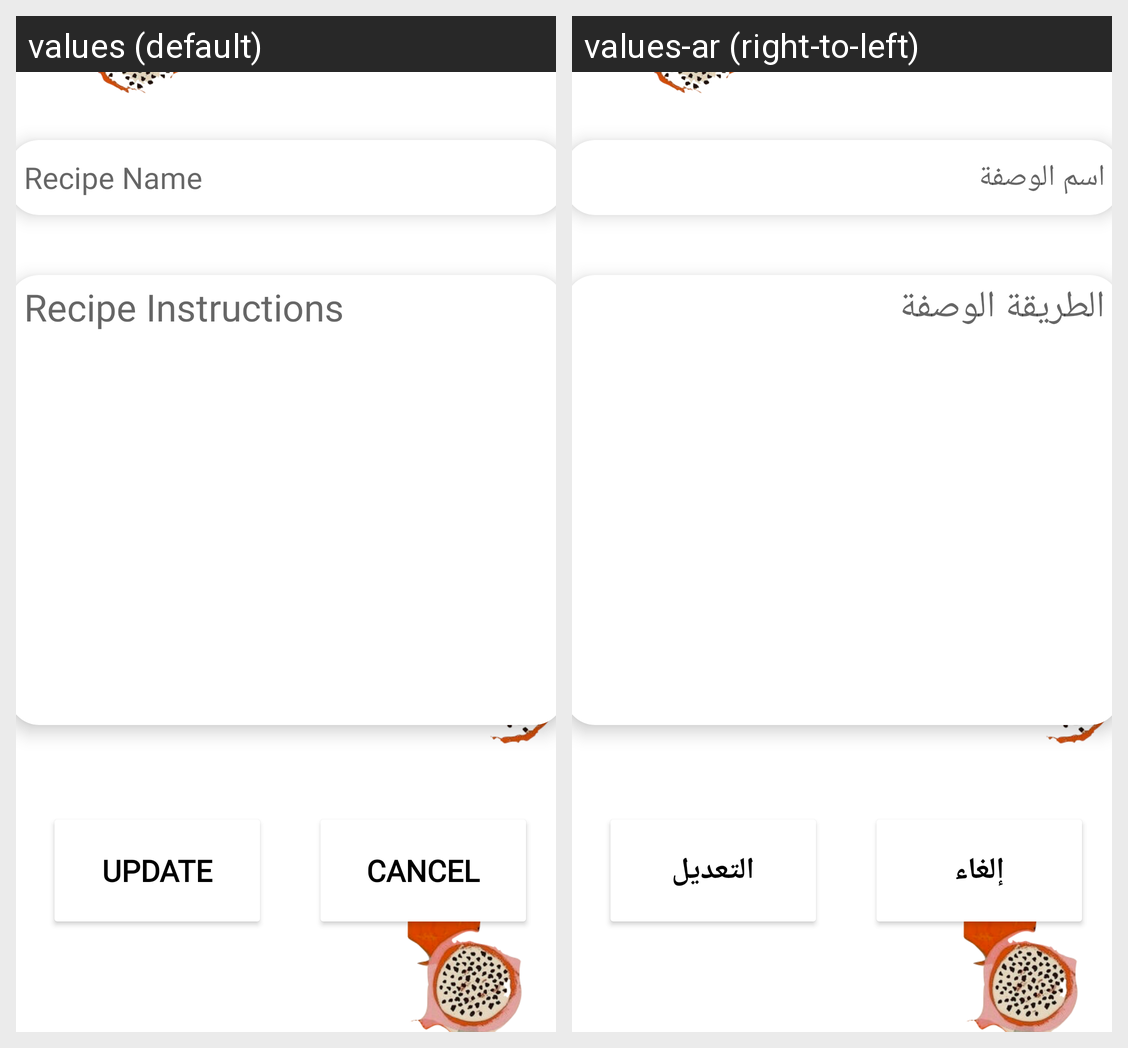

Here is an Android app screen in its default locale and in the app's own translations. Write out the translated-string differences for the strings that appear on this screen.
Android screen res/layout/fragment_edit.xml rendered under 2 locales, left to right: values (default), values-ar (right-to-left). Device: Nexus 5 (rendered at 1080×1920; each locale shown at half size, 540×960, under a caption strip naming it); theme Theme.FoodLoversCapston2.
Strings drawn on this screen, with the default value and each locale's value (text and hints the layout hard-codes, and strings that could not be matched under every locale, appear in the picture but are not listed):

recipe_name
  values: Recipe Name
  values-ar: اسم الوصفة

recipe_instructions
  values: Recipe Instructions
  values-ar: الطريقة الوصفة

update
  values: Update
  values-ar: التعديل

cancel
  values: Cancel
  values-ar: إلغاء
